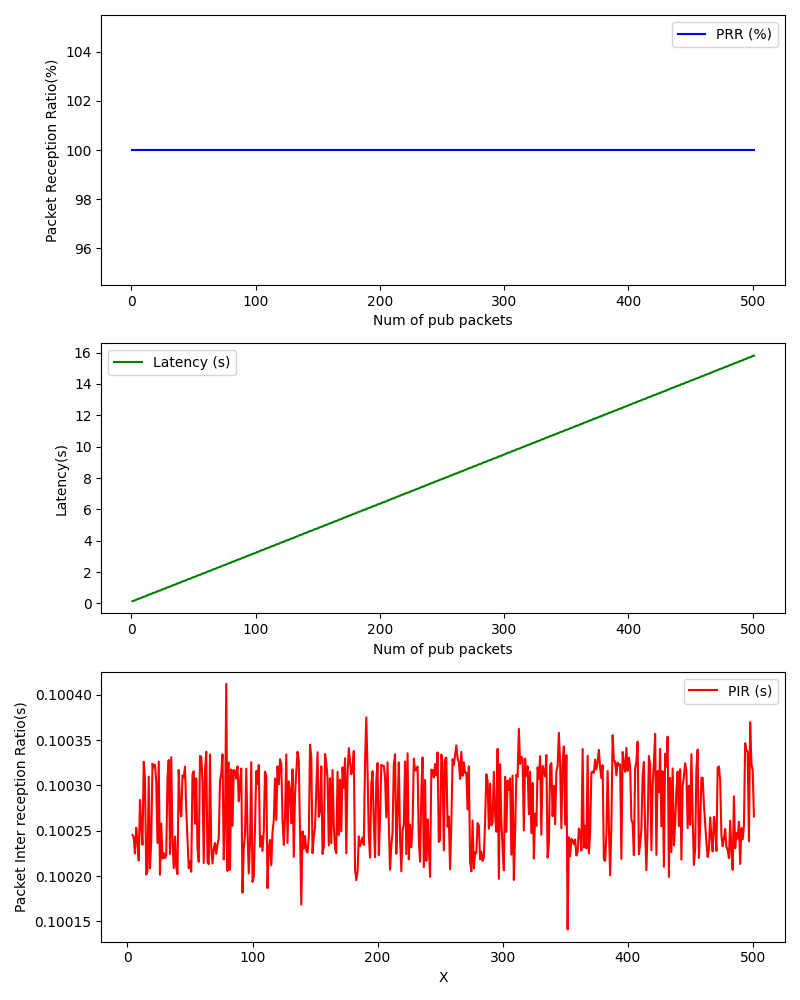

The table this chart was drawn from, first rows:
, Num of pub packets, PRR (%), Latency (s), PIR (s)
0, 1, 100.0, 0.1496, 
1, 2, 100.0, 0.1743, 
2, 3, 100.0, 0.2014, 
3, 4, 100.0, 0.2255, 0.1002
4, 5, 100.0, 0.2754, 0.1002
5, 6, 100.0, 0.3001, 0.1002
6, 7, 100.0, 0.3247, 0.1003
7, 8, 100.0, 0.3497, 0.1002
8, 9, 100.0, 0.4003, 0.1002
9, 10, 100.0, 0.4252, 0.1003
10, 11, 100.0, 0.4501, 0.1003
11, 12, 100.0, 0.4744, 0.1002
12, 13, 100.0, 0.5242, 0.1003
13, 14, 100.0, 0.5489, 0.1003
14, 15, 100.0, 0.5747, 0.1002
15, 16, 100.0, 0.6002, 0.1002
16, 17, 100.0, 0.649, 0.1003
17, 18, 100.0, 0.6739, 0.1002
18, 19, 100.0, 0.6989, 0.1002
19, 20, 100.0, 0.7233, 0.1003
20, 21, 100.0, 0.7739, 0.1003
21, 22, 100.0, 0.7985, 0.1003
22, 23, 100.0, 0.8236, 0.1003
23, 24, 100.0, 0.8481, 0.1002
24, 25, 100.0, 0.8981, 0.1003
25, 26, 100.0, 0.9225, 0.1002
26, 27, 100.0, 0.9496, 0.1003
27, 28, 100.0, 0.9742, 0.1002
28, 29, 100.0, 1.024, 0.1002
29, 30, 100.0, 1.049, 0.1002
30, 31, 100.0, 1.074, 0.1002
31, 32, 100.0, 1.098, 0.1003
32, 33, 100.0, 1.149, 0.1003
33, 34, 100.0, 1.174, 0.1002
34, 35, 100.0, 1.198, 0.1003
35, 36, 100.0, 1.223, 0.1002
36, 37, 100.0, 1.273, 0.1002
37, 38, 100.0, 1.297, 0.1002
38, 39, 100.0, 1.323, 0.1002
39, 40, 100.0, 1.348, 0.1002
40, 41, 100.0, 1.398, 0.1003
41, 42, 100.0, 1.423, 0.1003
42, 43, 100.0, 1.448, 0.1003
43, 44, 100.0, 1.473, 0.1003
44, 45, 100.0, 1.523, 0.1003
45, 46, 100.0, 1.548, 0.1003
46, 47, 100.0, 1.572, 0.1003
47, 48, 100.0, 1.597, 0.1002
48, 49, 100.0, 1.648, 0.1002
49, 50, 100.0, 1.671, 0.1002
50, 51, 100.0, 1.696, 0.1002
51, 52, 100.0, 1.721, 0.1003
52, 53, 100.0, 1.771, 0.1003
53, 54, 100.0, 1.795, 0.1003
54, 55, 100.0, 1.82, 0.1003
55, 56, 100.0, 1.845, 0.1002
56, 57, 100.0, 1.897, 0.1002
57, 58, 100.0, 1.921, 0.1003
58, 59, 100.0, 1.946, 0.1003
59, 60, 100.0, 1.97, 0.1003
... 441 more rows
